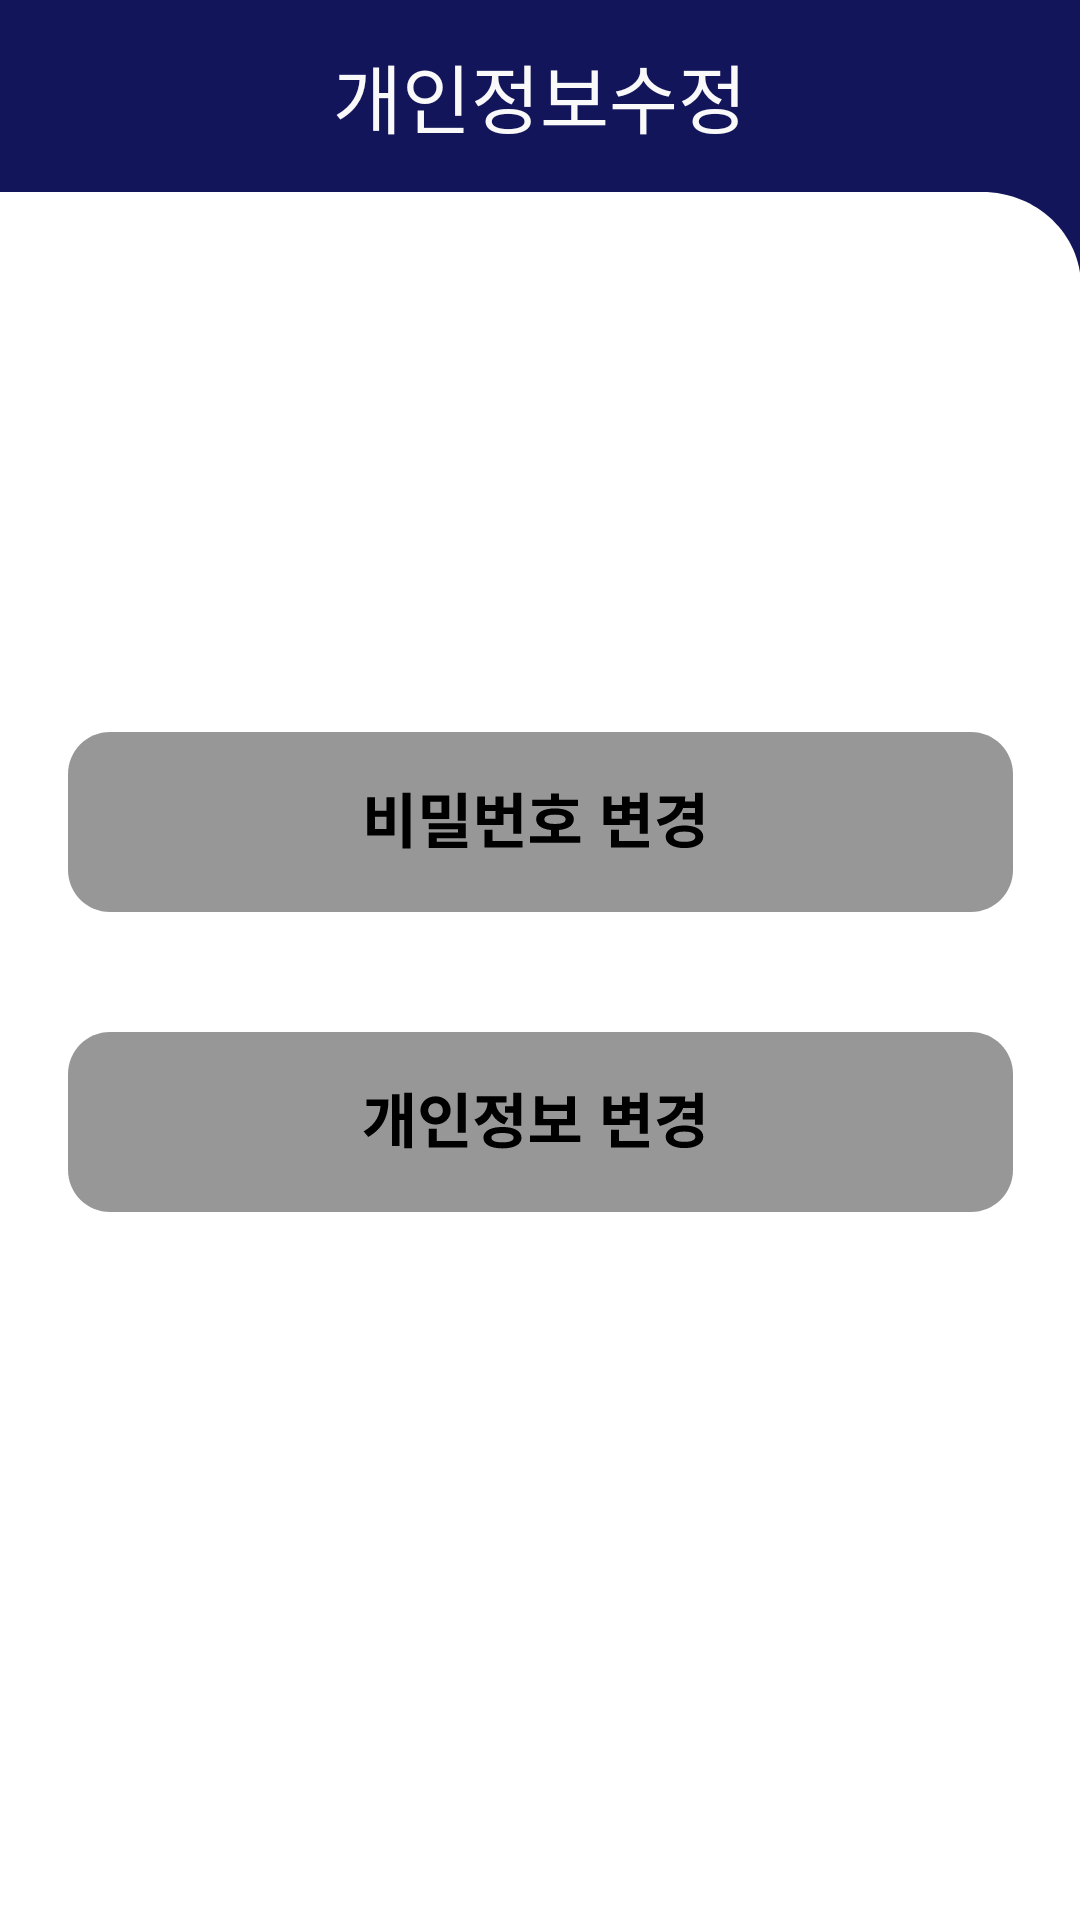

The Android layout XML behind this screen, and the referenced resources:
<!-- AndroidManifest.xml: application theme Theme.Test11 -->
<!-- res/layout/user_login2.xml -->
<?xml version="1.0" encoding="utf-8"?>
<androidx.constraintlayout.widget.ConstraintLayout xmlns:android="http://schemas.android.com/apk/res/android"
    xmlns:app="http://schemas.android.com/apk/res-auto"
    xmlns:tools="http://schemas.android.com/tools"
    android:layout_width="match_parent"
    android:layout_height="match_parent"
    android:background="@color/DeepBlue">


    <ImageView
        android:id="@+id/imageView"
        android:layout_width="412dp"
        android:layout_height="576dp"
        android:background="@drawable/background"
        app:layout_constraintBottom_toBottomOf="parent"
        app:layout_constraintEnd_toEndOf="parent"
        app:layout_constraintHorizontal_bias="1.0"
        app:layout_constraintStart_toStartOf="parent"
        app:layout_constraintVertical_bias="1.0"
        tools:ignore="MissingConstraints" />


    <ImageButton
        android:id="@+id/pw_change"
        android:layout_width="wrap_content"
        android:layout_height="wrap_content"
        android:background="@drawable/pw_change"
        app:layout_constraintBottom_toTopOf="@+id/info_change"
        app:layout_constraintEnd_toEndOf="parent"
        app:layout_constraintStart_toStartOf="parent"
        app:layout_constraintTop_toTopOf="@+id/imageView"
        app:layout_constraintVertical_bias="0.818"
        tools:ignore="MissingConstraints" />

    <ImageButton
        android:id="@+id/info_change"
        android:layout_width="wrap_content"
        android:layout_height="wrap_content"
        android:layout_marginBottom="236dp"
        android:background="@drawable/info_change"
        app:layout_constraintBottom_toBottomOf="parent"
        app:layout_constraintEnd_toEndOf="parent"
        app:layout_constraintStart_toStartOf="parent"
        tools:ignore="MissingConstraints" />

    <TextView
        android:id="@+id/textView"
        android:layout_width="147dp"
        android:layout_height="wrap_content"
        android:autoSizeMaxTextSize="24dp"
        android:gravity="center"
        android:text="개인정보수정"
        android:textColor="@color/white"
        android:textSize="25dp"
        app:layout_constraintBottom_toTopOf="@+id/imageView"
        app:layout_constraintEnd_toEndOf="parent"
        app:layout_constraintStart_toStartOf="parent"
        app:layout_constraintTop_toTopOf="parent"
        app:layout_constraintVertical_bias="0.494" />

</androidx.constraintlayout.widget.ConstraintLayout>
<!-- resources referenced by this layout -->
<resources>
  <color name="DeepBlue">#13155A</color>
  <color name="white">#F9F9F9</color>
  <!-- drawable background (drawable) -->
  <?xml version="1.0" encoding="utf-8"?>
  <vector xmlns:android="http://schemas.android.com/apk/res/android"
      android:width="375dp"
      android:height="600dp"
      android:viewportWidth="375"
      android:viewportHeight="550">
      <path
          android:fillColor="#FFFFFF"
          android:pathData="M0 30C0 13.43 13.43 0 30 0h315c16.57 0 30 13.43 30 30v520H0V30Z"/>
  </vector>
  <!-- drawable info_change: vector/xml drawable (drawable, 2867 chars, omitted) -->
  <!-- drawable pw_change: vector/xml drawable (drawable, 2573 chars, omitted) -->
  <style name="Theme.Test11" parent="Theme.AppCompat.Light">
          
          <item name="colorPrimary">@color/purple_500</item>
          <item name="colorPrimaryVariant">@color/purple_700</item>
          <item name="colorOnPrimary">@color/white</item>
          
          <item name="colorSecondary">@color/teal_200</item>
          <item name="colorSecondaryVariant">@color/teal_700</item>
          <item name="colorOnSecondary">@color/black</item>
          
          <item name="android:statusBarColor">?attr/colorPrimaryVariant</item>
          
          <item name="windowNoTitle">true</item>
          <item name="android:windowFullscreen">true</item>
      </style>
  <color name="purple_500">#FF6200EE</color>
  <color name="purple_700">#FF3700B3</color>
  <color name="teal_200">#FF03DAC5</color>
  <color name="teal_700">#FF018786</color>
  <color name="black">#FF000000</color>
</resources>
